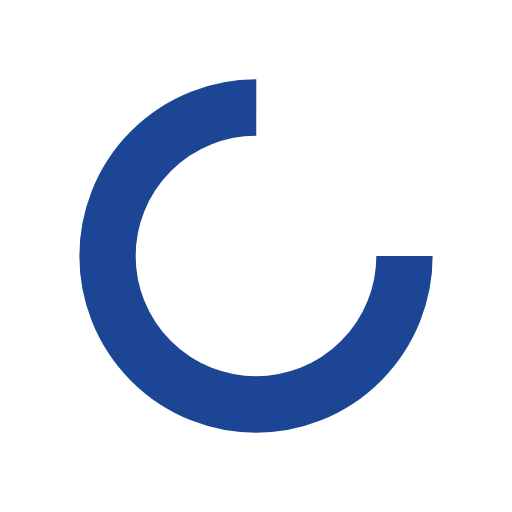
t = 0.00 s
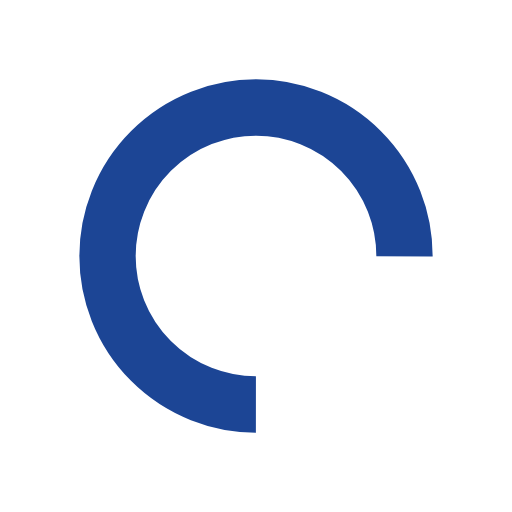
t = 0.21 s
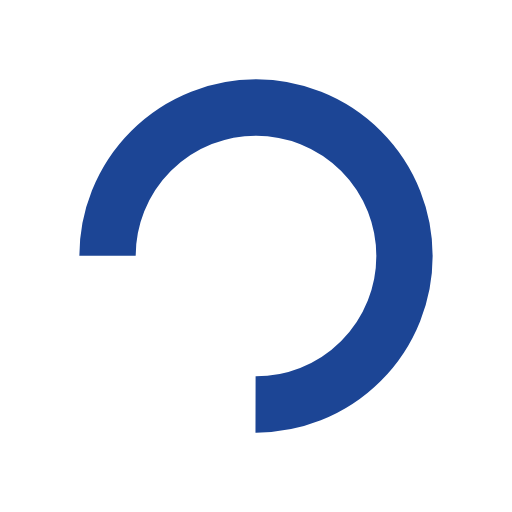
t = 0.41 s
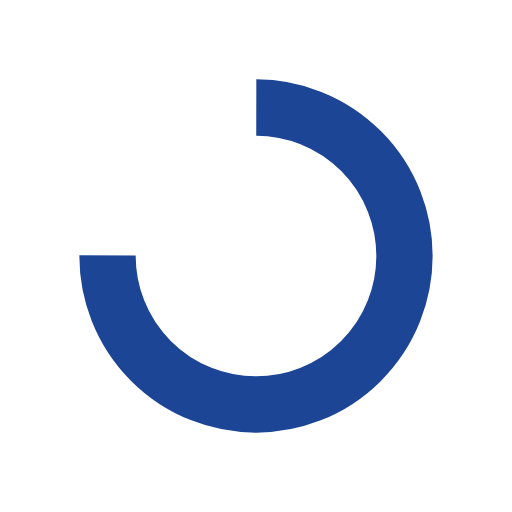
t = 0.62 s

The animated SVG that drew these frames (rendered in a browser with its animation timeline set to each time). Animation: 1 SMIL element (animateTransform=1); one cycle of 0.82 s, repeats indefinitely.

<?xml version="1.0" encoding="utf-8"?>
<svg xmlns="http://www.w3.org/2000/svg" xmlns:xlink="http://www.w3.org/1999/xlink" style="margin: auto; background: rgba(0, 0, 0, 0) none repeat scroll 0% 0%; display: block; shape-rendering: auto;" width="217px" height="217px" viewBox="0 0 100 100" preserveAspectRatio="xMidYMid">
<circle cx="50" cy="50" fill="none" stroke="#1c4595" stroke-width="11" r="29" stroke-dasharray="136.659280431156 47.553093477052">
  <animateTransform attributeName="transform" type="rotate" repeatCount="indefinite" dur="0.819672131147541s" values="0 50 50;360 50 50" keyTimes="0;1"></animateTransform>
</circle>
<!-- [ldio] generated by https://loading.io/ --></svg>